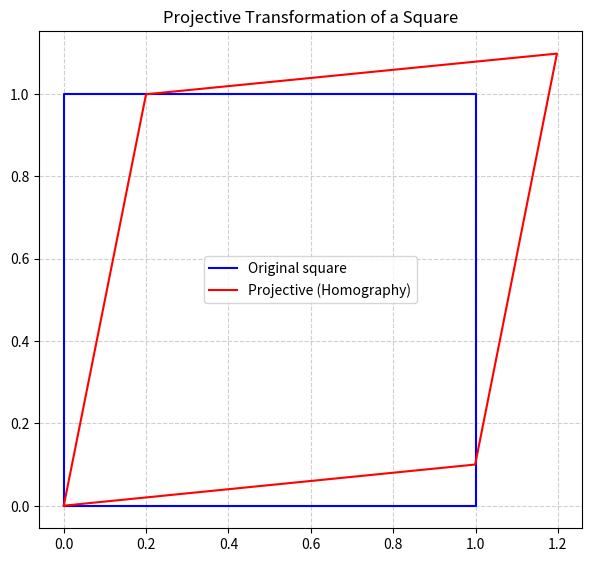

Reproduce this figure in Python.
# -*- coding: utf-8 -*-
"""projective_transform

Automatically generated by Colab.

Original file is located at
    https://colab.research.google.com/drive/1Z_gBLaNOzpgvCkXWAUNcrujhLhR2j47H
"""

import numpy as np
import matplotlib.pyplot as plt

def apply_homography(points, H):
    """
    Apply projective transformation (homography).
    points: (N,2) array of xy coords
    H: 3x3 homography matrix
    """
    pts_h = np.hstack([points, np.ones((points.shape[0],1))])   # (N,3)
    warped = pts_h @ H.T                                       # (N,3)
    warped /= warped[:,2].reshape(-1,1)                        # divide by lambda
    return warped[:,:2]

# --- Original square ---
square = np.array([[0,0], [1,0], [1,1], [0,1], [0,0]])

# --- Example projective matrix (warp into trapezoid) ---
H = np.array([[1, 0.2, 0],
              [0.1, 1, 0],
              [0.001, 0.001, 1]])

projected = apply_homography(square, H)

# --- Plot ---
plt.figure(figsize=(7,7))
plt.plot(square[:,0], square[:,1], 'b-', label="Original square")
plt.plot(projected[:,0], projected[:,1], 'r-', label="Projective (Homography)")

plt.gca().set_aspect('equal', adjustable='box')
plt.grid(True, linestyle="--", alpha=0.6)
plt.legend()
plt.title("Projective Transformation of a Square")
plt.show()
